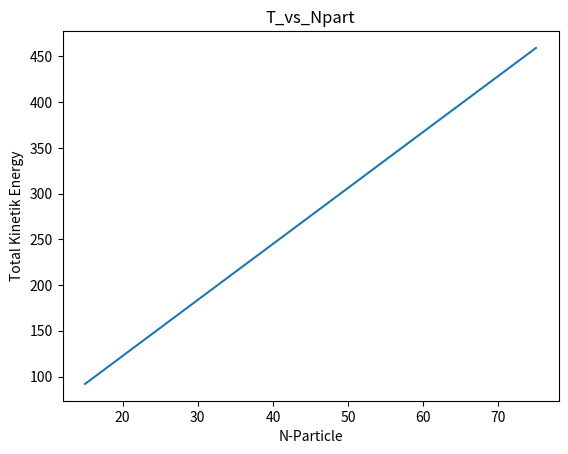

Reproduce this figure in Python.
#!/usr/bin/env python3
# -*- coding: utf-8 -*-
#importing the required module 
import matplotlib.pyplot as plt 
# x axis values 
x = [15,30,45,60,75] 
# corresponding y axis values 
y = [91.9,183.8,275.6,367.5,459.3]   
# plotting the points  
plt.plot(x, y) 
# naming the x axis 
plt.xlabel('N-Particle') 
# naming the y axis 
plt.ylabel('Total Kinetik Energy') 
  
# giving a title to my graph 
plt.title('T_vs_Npart') 
  
# function to show the plot 
plt.show() 

